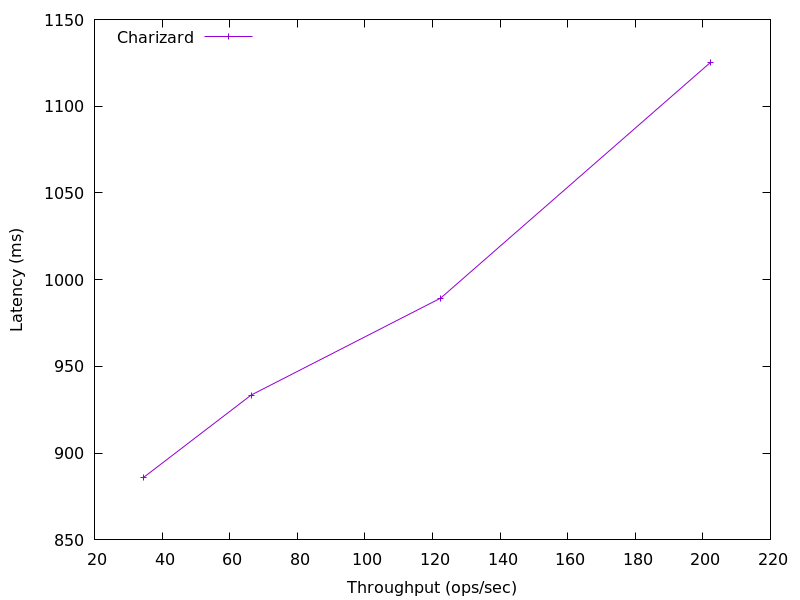

Values plotted in this chart, from the file beside it:
202.31172474361776, 1125.349632
122.4, 989.4
66.36, 933.5
34.57, 886.1
